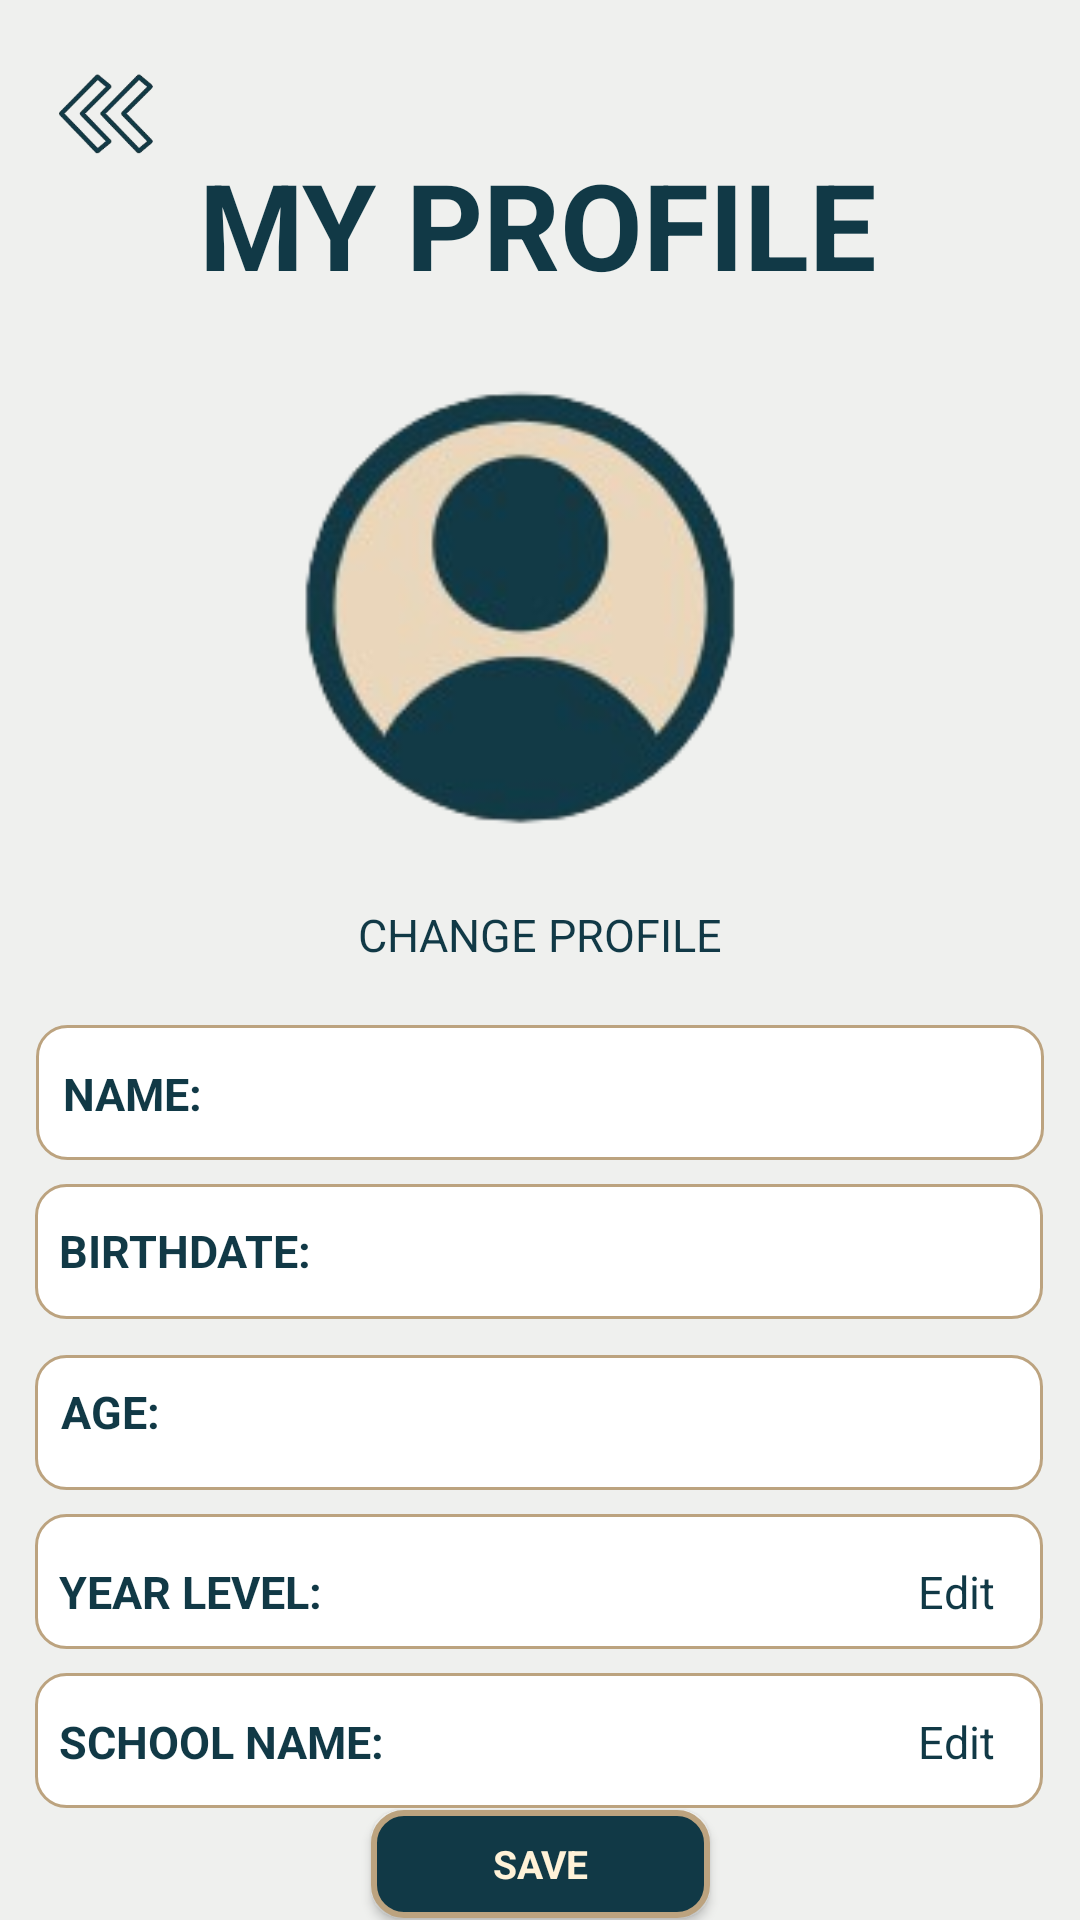

Produce the Android XML layout that renders to this screen, including the resource entries it uses.
<!-- AndroidManifest.xml: application theme Theme.PROJECTACADEAMEASE1 -->
<!-- res/layout/activity_main5.xml -->
<?xml version="1.0" encoding="utf-8"?>
<androidx.constraintlayout.widget.ConstraintLayout xmlns:android="http://schemas.android.com/apk/res/android"
    xmlns:app="http://schemas.android.com/apk/res-auto"
    xmlns:tools="http://schemas.android.com/tools"
    android:layout_width="match_parent"
    android:layout_height="match_parent"
    tools:context=".MainActivity5"
    android:background="#EFF0EE">

    <ImageView
        android:id="@+id/backbutton"
        android:layout_width="42dp"
        android:layout_height="42dp"
        android:layout_marginStart="16dp"
        android:layout_marginTop="16dp"
        app:layout_constraintStart_toStartOf="parent"
        app:layout_constraintTop_toTopOf="parent"
        app:srcCompat="@drawable/backbutton"
        android:clickable="true"
        android:onClick="buttonCLick"
        tools:ignore="TouchTargetSizeCheck,SpeakableTextPresentCheck" />

    <TextView
        android:id="@+id/User"
        android:layout_width="wrap_content"
        android:layout_height="wrap_content"
        android:layout_marginTop="48dp"
        android:text="MY PROFILE"
        android:textColor="#113946"
        android:textSize="40sp"
        android:textStyle="bold"
        app:layout_constraintEnd_toEndOf="parent"
        app:layout_constraintHorizontal_bias="0.497"
        app:layout_constraintStart_toStartOf="parent"
        app:layout_constraintTop_toTopOf="parent" />

    <ImageView
        android:id="@+id/profile"
        android:layout_width="200dp"
        android:layout_height="200dp"
        app:layout_constraintEnd_toEndOf="parent"
        app:layout_constraintStart_toStartOf="parent"
        app:layout_constraintTop_toBottomOf="@+id/User"
        app:srcCompat="@drawable/profile" />

    <TextView
        android:id="@+id/change_photo"
        android:layout_width="wrap_content"
        android:layout_height="wrap_content"
        android:text="CHANGE PROFILE"
        android:textColor="#113946"
        android:textSize="15sp"
        app:layout_constraintEnd_toEndOf="parent"
        app:layout_constraintStart_toStartOf="parent"
        app:layout_constraintTop_toBottomOf="@+id/profile" />

    <EditText
        android:id="@+id/boxname"
        android:layout_width="336dp"
        android:layout_height="45dp"
        android:layout_marginTop="20dp"
        android:layout_marginBottom="8dp"
        android:background="@drawable/textboxbg2"
        android:gravity="center"
        android:textColor="#113946"
        android:textSize="15sp"
        app:layout_constraintBottom_toTopOf="@+id/boxbday"
        app:layout_constraintEnd_toEndOf="parent"
        app:layout_constraintStart_toStartOf="parent"
        app:layout_constraintTop_toBottomOf="@+id/change_photo"
        tools:ignore="SpeakableTextPresentCheck,TouchTargetSizeCheck" />

    <TextView
        android:id="@+id/name"
        android:layout_width="wrap_content"
        android:layout_height="wrap_content"
        android:text="NAME:"
        android:textColor="#113946"
        android:textSize="15sp"
        android:textStyle="bold"
        app:layout_constraintBottom_toBottomOf="@+id/boxname"
        app:layout_constraintEnd_toEndOf="@+id/boxname"
        app:layout_constraintHorizontal_bias="0.031"
        app:layout_constraintStart_toStartOf="@+id/boxname"
        app:layout_constraintTop_toTopOf="@+id/boxname"
        app:layout_constraintVertical_bias="0.52" />

    <EditText
        android:id="@+id/boxbday"
        android:layout_width="336dp"
        android:layout_height="45dp"
        android:layout_marginTop="8dp"
        android:background="@drawable/textboxbg2"
        android:gravity="center"
        android:textColor="#113946"
        android:textSize="15sp"
        app:layout_constraintEnd_toEndOf="parent"
        app:layout_constraintHorizontal_bias="0.493"
        app:layout_constraintStart_toStartOf="parent"
        app:layout_constraintTop_toBottomOf="@+id/boxname"
        tools:ignore="SpeakableTextPresentCheck,TouchTargetSizeCheck" />

    <TextView
        android:id="@+id/bday"
        android:layout_width="wrap_content"
        android:layout_height="wrap_content"
        android:layout_marginTop="20dp"
        android:layout_marginEnd="244dp"
        android:text="BIRTHDATE:"
        android:textColor="#113946"
        android:textSize="15sp"
        android:textStyle="bold"
        app:layout_constraintBottom_toBottomOf="@+id/boxbday"
        app:layout_constraintEnd_toEndOf="@+id/boxbday"
        app:layout_constraintTop_toBottomOf="@+id/boxname"
        app:layout_constraintVertical_bias="0.0" />

    <EditText
        android:id="@+id/boxage"
        android:layout_width="336dp"
        android:layout_height="45dp"
        android:layout_marginTop="12dp"
        android:background="@drawable/textboxbg2"
        android:gravity="center"
        android:textColor="#113946"
        android:textSize="15sp"
        app:layout_constraintEnd_toEndOf="parent"
        app:layout_constraintHorizontal_bias="0.493"
        app:layout_constraintStart_toStartOf="parent"
        app:layout_constraintTop_toBottomOf="@+id/boxbday"
        tools:ignore="TouchTargetSizeCheck,SpeakableTextPresentCheck" />


    <TextView
        android:id="@+id/age"
        android:layout_width="wrap_content"
        android:layout_height="wrap_content"
        android:text="AGE:"
        android:textColor="#113946"
        android:textSize="15sp"
        android:textStyle="bold"
        app:layout_constraintBottom_toBottomOf="@+id/boxage"
        app:layout_constraintEnd_toEndOf="@+id/boxage"
        app:layout_constraintHorizontal_bias="0.029"
        app:layout_constraintStart_toStartOf="@+id/boxage"
        app:layout_constraintTop_toBottomOf="@+id/boxbday"
        app:layout_constraintVertical_bias="0.567" />


    <EditText
        android:id="@+id/yearlvl"
        android:layout_width="336dp"
        android:layout_height="45dp"
        android:layout_marginTop="8dp"
        android:background="@drawable/textboxbg2"
        android:gravity="center"
        android:textColor="#113946"
        android:textSize="15sp"
        app:layout_constraintEnd_toEndOf="parent"
        app:layout_constraintHorizontal_bias="0.493"
        app:layout_constraintStart_toStartOf="parent"
        app:layout_constraintTop_toBottomOf="@+id/boxage"
        tools:ignore="SpeakableTextPresentCheck,TouchTargetSizeCheck" />


    <TextView
        android:id="@+id/yrlvl"
        android:layout_width="wrap_content"
        android:layout_height="wrap_content"
        android:layout_marginStart="8dp"
        android:text="YEAR LEVEL:"
        android:textColor="#113946"
        android:textSize="15sp"
        android:textStyle="bold"
        app:layout_constraintBottom_toBottomOf="@+id/yearlvl"
        app:layout_constraintStart_toStartOf="@+id/yearlvl"
        app:layout_constraintTop_toBottomOf="@+id/boxage"
        app:layout_constraintVertical_bias="0.727" />

    <TextView
        android:id="@+id/yrlvledit"
        android:layout_width="wrap_content"
        android:layout_height="wrap_content"
        android:layout_marginEnd="16dp"
        android:text="Edit"
        android:textColor="#113946"
        android:textSize="15sp"
        app:layout_constraintBottom_toBottomOf="@+id/yearlvl"
        app:layout_constraintEnd_toEndOf="@+id/yearlvl"
        app:layout_constraintTop_toBottomOf="@+id/boxage"
        app:layout_constraintVertical_bias="0.727" />

    <EditText
        android:id="@+id/boxschoolname"
        android:layout_width="336dp"
        android:layout_height="45dp"
        android:layout_marginTop="8dp"
        android:background="@drawable/textboxbg2"
        android:gravity="center"
        android:textColor="#113946"
        android:textSize="15sp"
        app:layout_constraintEnd_toEndOf="parent"
        app:layout_constraintHorizontal_bias="0.493"
        app:layout_constraintStart_toStartOf="parent"
        app:layout_constraintTop_toBottomOf="@+id/yearlvl"
        tools:ignore="SpeakableTextPresentCheck,TouchTargetSizeCheck" />

    <TextView
        android:id="@+id/schoolname"
        android:layout_width="wrap_content"
        android:layout_height="wrap_content"
        android:layout_marginStart="8dp"
        android:text="SCHOOL NAME:"
        android:textColor="#113946"
        android:textSize="15sp"
        android:textStyle="bold"
        app:layout_constraintBottom_toBottomOf="@+id/boxschoolname"
        app:layout_constraintStart_toStartOf="@+id/boxschoolname"
        app:layout_constraintTop_toBottomOf="@+id/yearlvl"
        app:layout_constraintVertical_bias="0.636" />

    <TextView
        android:id="@+id/schoolnameedit"
        android:layout_width="wrap_content"
        android:layout_height="wrap_content"
        android:layout_marginEnd="16dp"
        android:text="Edit"
        android:textColor="#113946"
        android:textSize="15sp"
        app:layout_constraintBottom_toBottomOf="@+id/boxschoolname"
        app:layout_constraintEnd_toEndOf="@+id/boxschoolname"
        app:layout_constraintTop_toBottomOf="@+id/yearlvl"
        app:layout_constraintVertical_bias="0.636" />

    <Button
        android:id="@+id/savebutton"
        android:layout_width="113dp"
        android:layout_height="36dp"
        android:background="@drawable/buttonbg"
        android:fontFamily="sans-serif"
        android:text="SAVE"
        android:textColor="#FFF2D8"
        android:textSize="13sp"
        android:textStyle="bold"
        app:layout_constraintBottom_toBottomOf="parent"
        app:layout_constraintEnd_toEndOf="parent"
        app:layout_constraintStart_toStartOf="parent"
        app:layout_constraintTop_toBottomOf="@+id/boxschoolname"
        tools:ignore="TouchTargetSizeCheck" />

</androidx.constraintlayout.widget.ConstraintLayout>
<!-- resources referenced by this layout -->
<resources>
  <!-- drawable backbutton: png bitmap (drawable, 17886 bytes) -->
  <!-- drawable buttonbg (drawable) -->
  <?xml version="1.0" encoding="utf-8"?>
  <shape xmlns:android="http://schemas.android.com/apk/res/android"
  android:shape="rectangle">
  
  <solid android:color="#113946" />
  <corners android:radius="10dp" />
  <stroke
      android:width="2dp"
      android:color="#BCA37F" />
  
  </shape>
  <!-- drawable profile: png bitmap (drawable, 24405 bytes) -->
  <!-- drawable textboxbg2 (drawable) -->
  <?xml version="1.0" encoding="utf-8"?>
  <shape xmlns:tools="http://schemas.android.com/tools"
      xmlns:android="http://schemas.android.com/apk/res/android"
      tools:ignore="ExtraText">
      android:shape="rectangle">
      <corners android:radius="10dp" />
      <solid android:color="#FFFFFF" />
      <stroke
          android:width="1dp"
          android:color="#BCA37F" />
  
  </shape>
  <style name="Theme.PROJECTACADEAMEASE1" parent="Base.Theme.PROJECTACADEAMEASE1" />
  <style name="Base.Theme.PROJECTACADEAMEASE1" parent="Theme.AppCompat.DayNight.NoActionBar">
          
          
      </style>
</resources>
